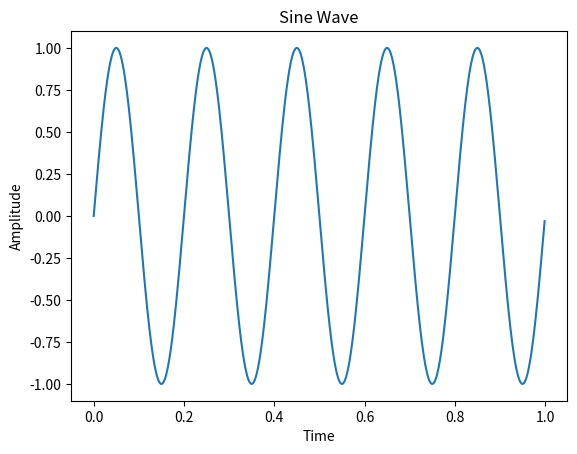

This figure's Python source:
import numpy as np
import matplotlib.pyplot as plt

def plot_sine_wave():
    # Generate time values from 0 to 1 with small intervals
    t = np.arange(0, 1, 0.001)
    # Set the frequency of the sine wave (you can change this)
    frequency = 5
    # Calculate the sine wave
    y = np.sin(2 * np.pi * frequency * t)

    # Plot the sine wave
    plt.plot(t, y)
    plt.xlabel('Time')
    plt.ylabel('Amplitude')
    plt.title('Sine Wave')
    plt.show()

if __name__ == "__main__":
    plot_sine_wave()
